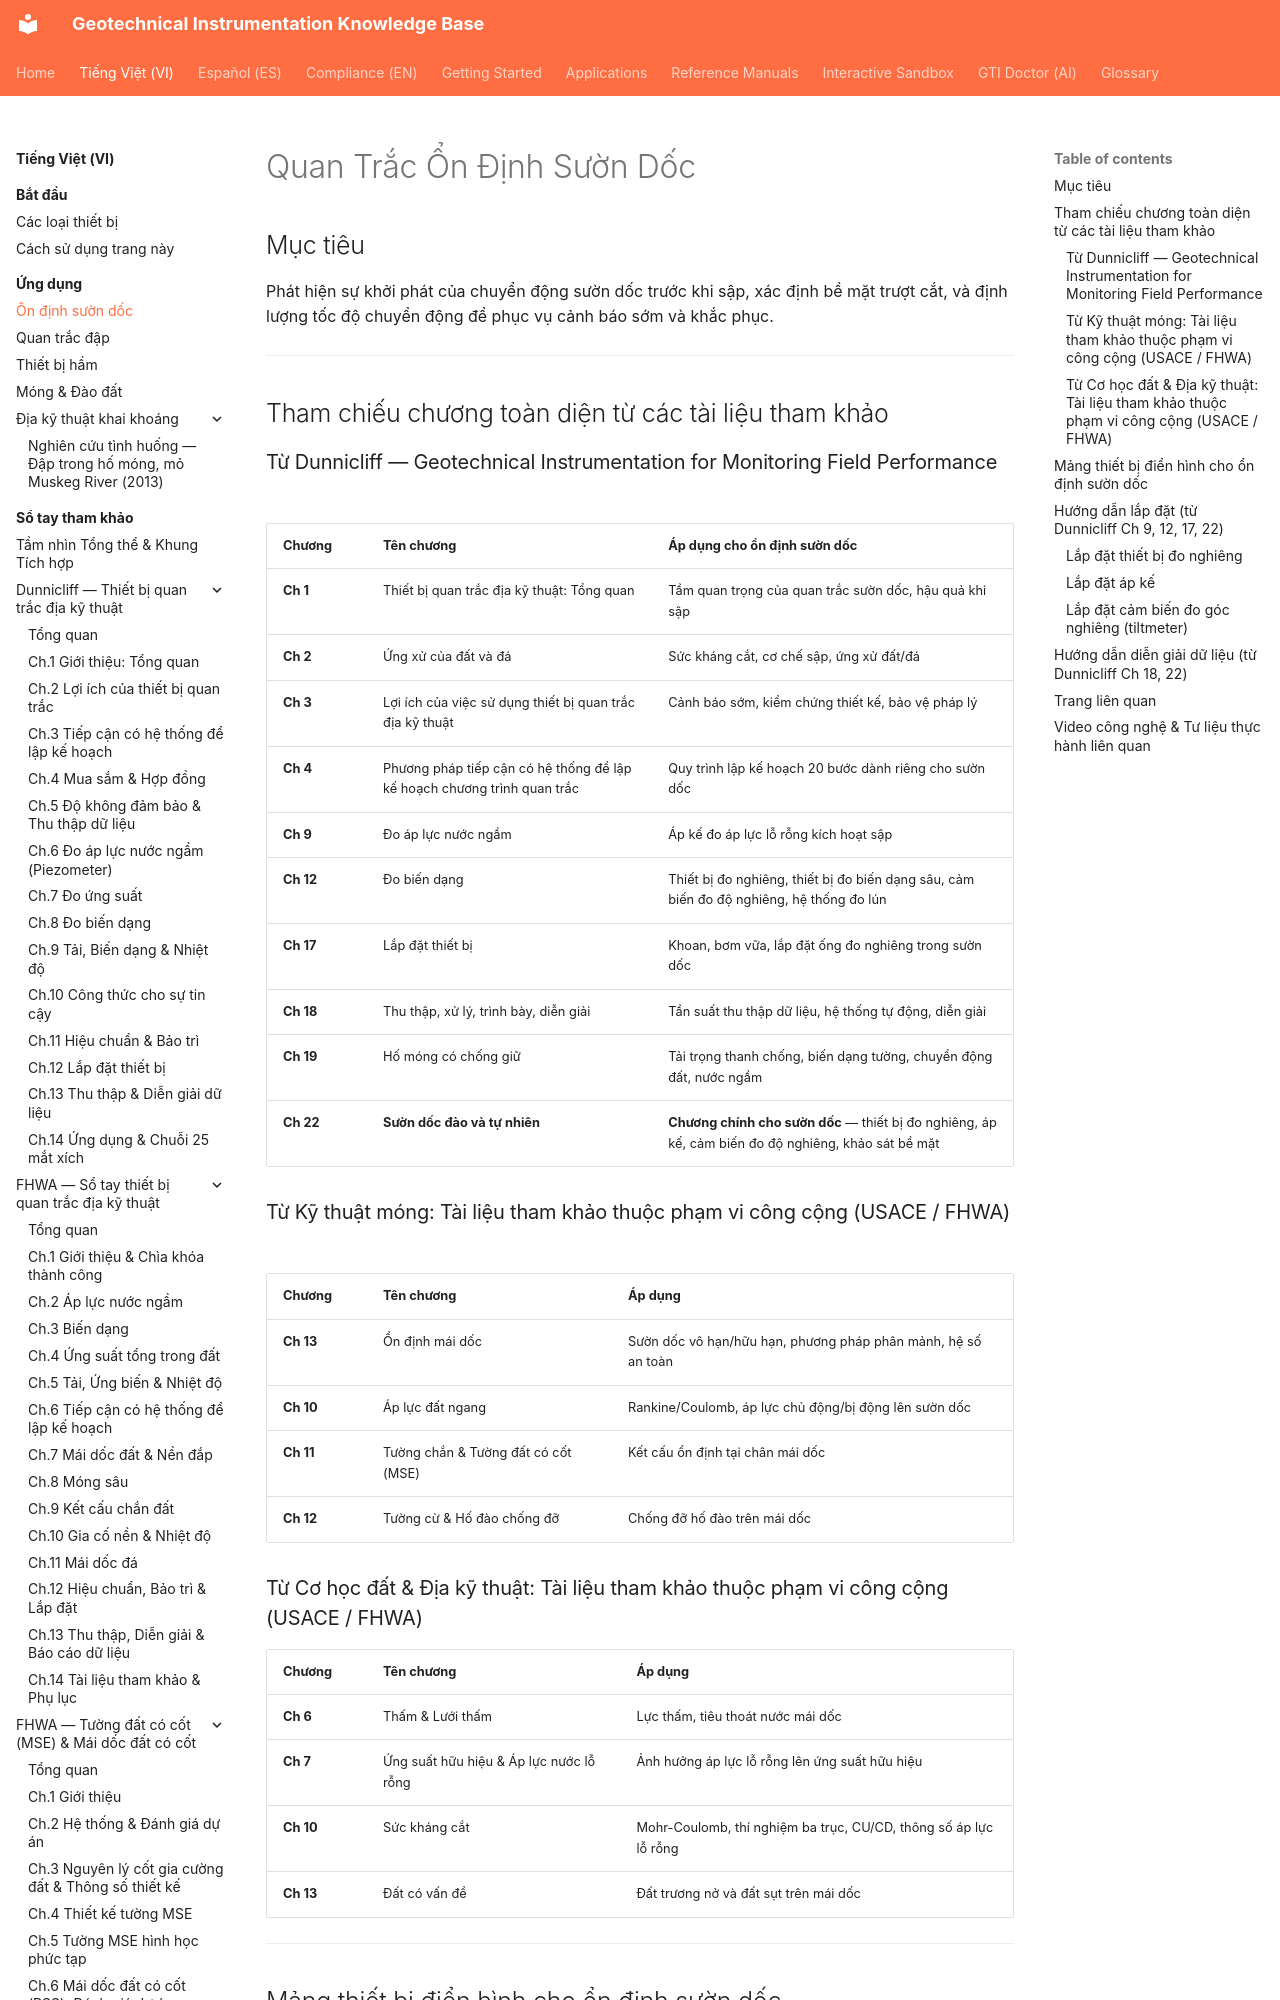

repository: geoinst/geoinst.github.io · page: vi/applications/slope-stability/index.html · generator: mkdocs

---
lang: vi
lang_alt: applications/slope-stability/
---

# Quan Trắc Ổn Định Sườn Dốc

## Mục tiêu

Phát hiện sự khởi phát của chuyển động sườn dốc trước khi sập, xác định bề mặt trượt cắt, và định lượng tốc độ chuyển động để phục vụ cảnh báo sớm và khắc phục.

---

## Tham chiếu chương toàn diện từ các tài liệu tham khảo
